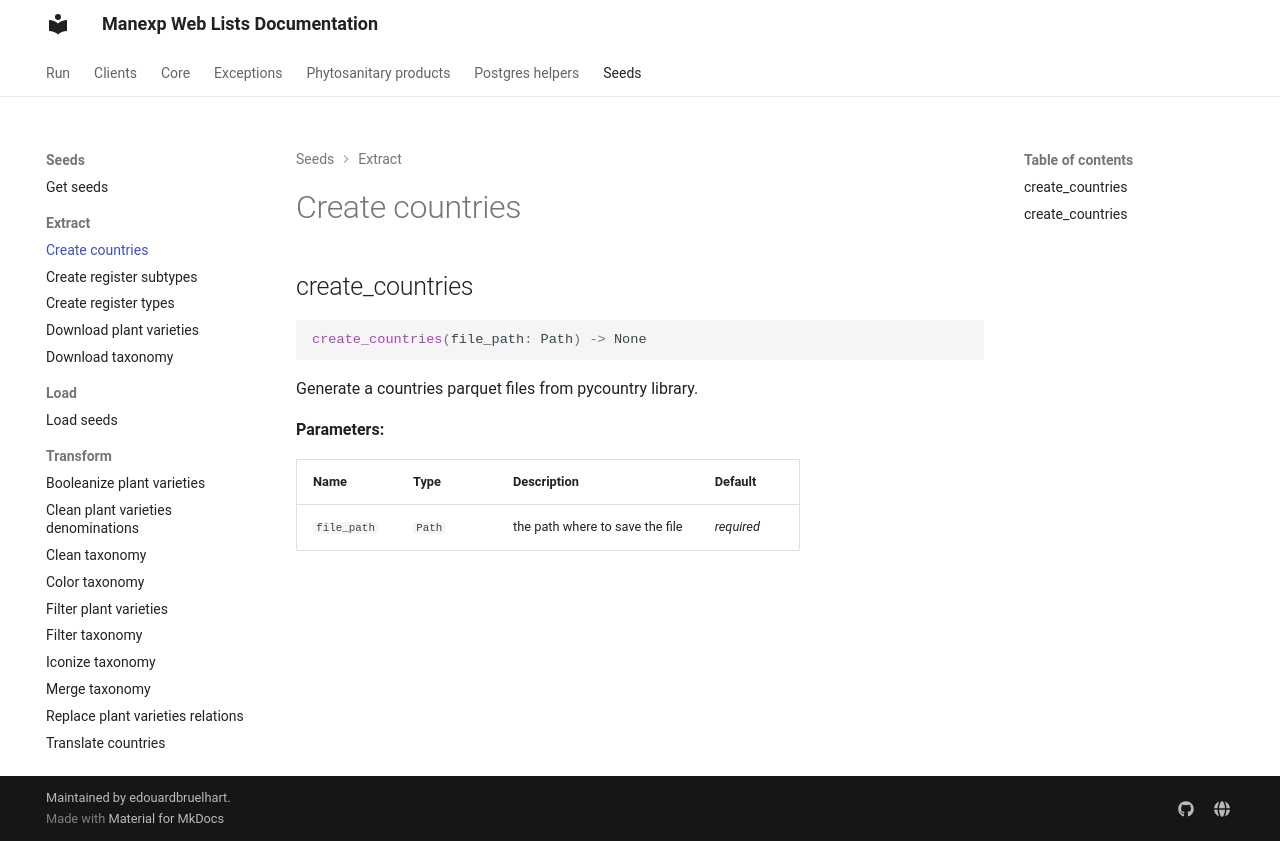

repository: edouardbruelhart/Manexp-Web-Lists · page: manexp_web_lists/seeds/extract/create_countries/index.html · generator: mkdocs

# Create countries

::: manexp_web_lists.seeds.extract.create_countries
    rendering:
      show_root_heading: false
